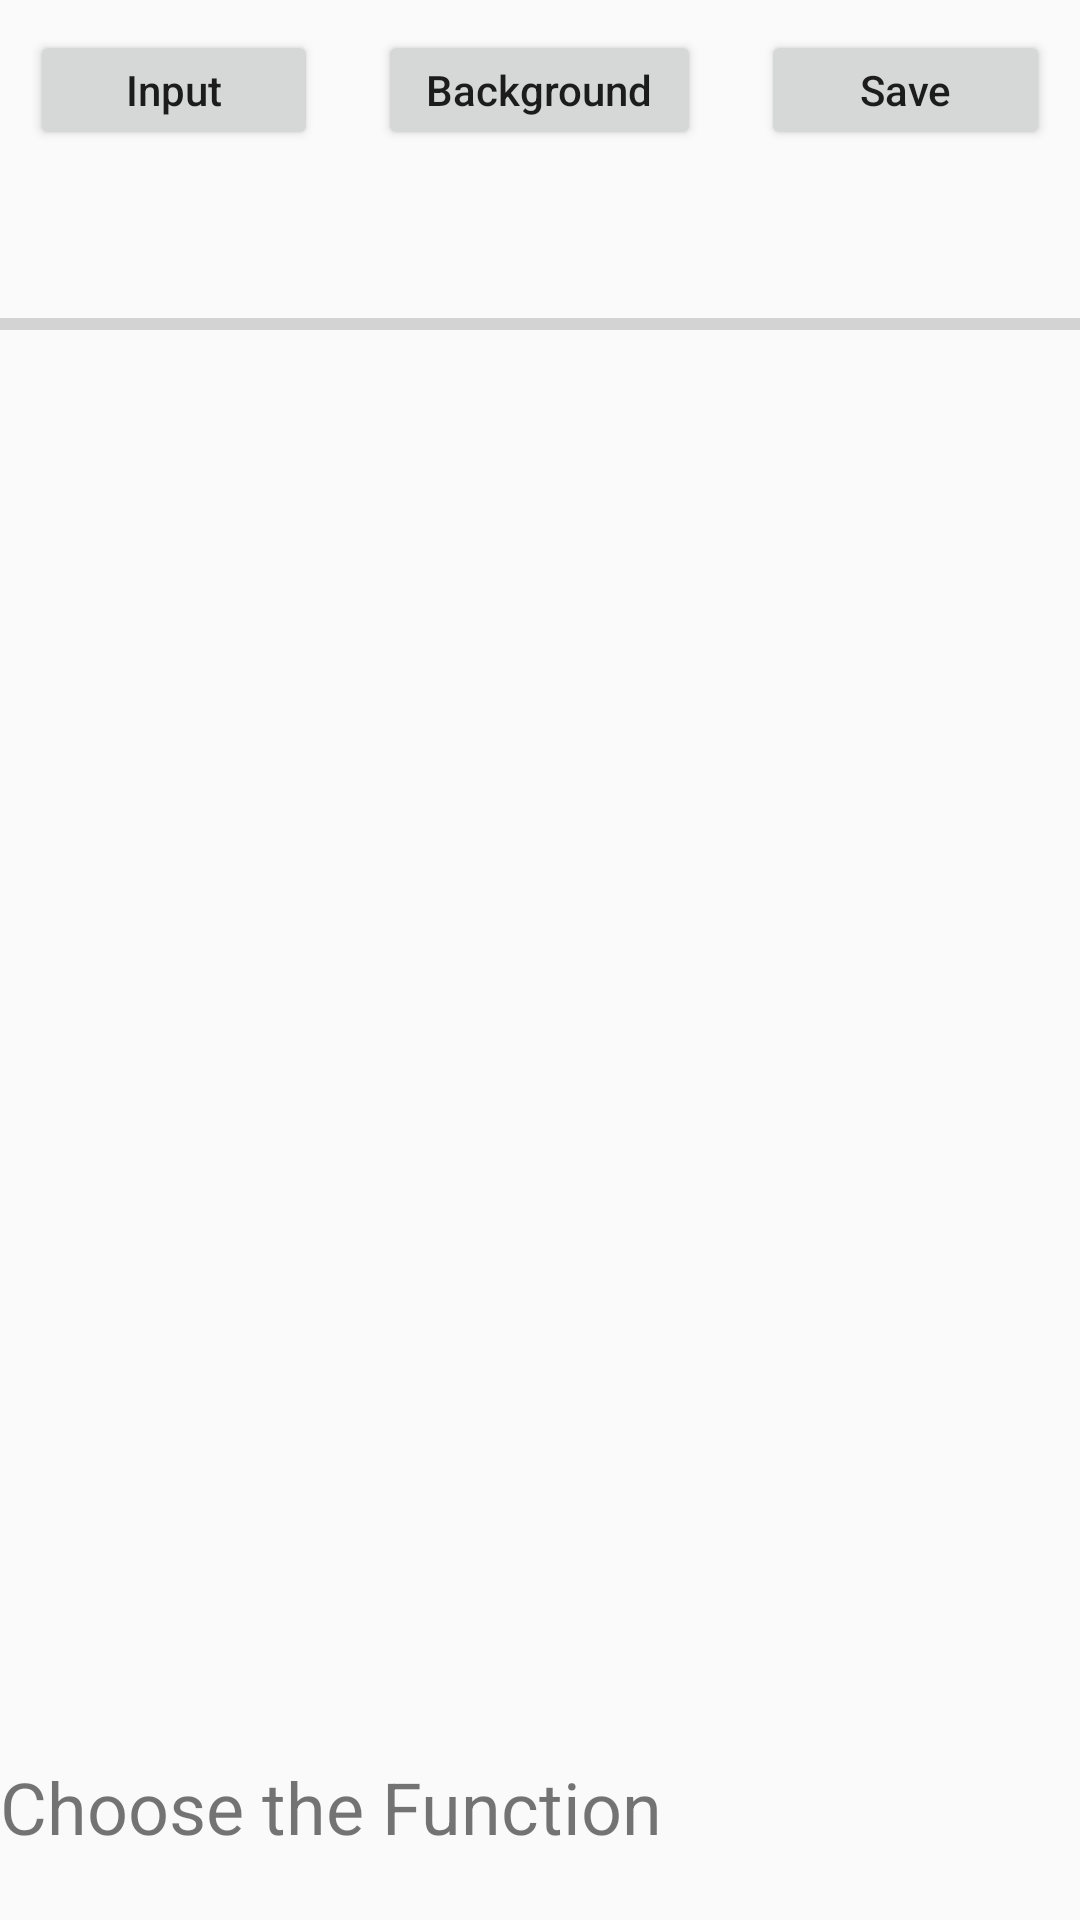

Android layout source for this screen:
<!-- AndroidManifest.xml: application theme AppTheme -->
<!-- res/layout/listview_for_opencv_picture.xml -->
<androidx.constraintlayout.widget.ConstraintLayout xmlns:android="http://schemas.android.com/apk/res/android"
    xmlns:app="http://schemas.android.com/apk/res-auto"
    xmlns:tools="http://schemas.android.com/tools"
    android:layout_width="match_parent"
    android:layout_height="match_parent"
    tools:context=".Activities.imageProcessing">

    <RelativeLayout
        android:id="@+id/relativeLayout"
        android:layout_width="0dp"
        android:layout_height="wrap_content"
        android:orientation="vertical"
        app:layout_constraintEnd_toEndOf="parent"
        app:layout_constraintStart_toStartOf="parent"
        app:layout_constraintTop_toTopOf="parent">

        <androidx.appcompat.widget.LinearLayoutCompat
            android:id="@+id/button_ll"
            android:layout_width="match_parent"
            android:layout_height="150px"
            android:orientation="horizontal"
            android:paddingTop="10dp">

            <Button
                android:id="@+id/ChooseImage"
                android:layout_width="wrap_content"
                android:layout_height="wrap_content"
                android:layout_marginLeft="10dp"
                android:layout_marginRight="10dp"
                android:layout_weight="1"
                android:text="Input" />

            <Button
                android:id="@+id/ChooseBackground"
                android:layout_width="wrap_content"
                android:layout_height="wrap_content"
                android:layout_marginLeft="10dp"
                android:layout_marginRight="10dp"
                android:layout_weight="1"
                android:text="Background" />

            <Button
                android:id="@+id/Save"
                android:layout_width="wrap_content"
                android:layout_height="wrap_content"
                android:layout_marginLeft="10dp"
                android:layout_marginRight="10dp"
                android:layout_weight="1"
                android:text="Save" />
        </androidx.appcompat.widget.LinearLayoutCompat>

        <androidx.appcompat.widget.LinearLayoutCompat
            android:id="@+id/part1"
            android:layout_width="match_parent"
            android:layout_height="wrap_content"
            android:layout_below="@+id/button_ll"
            android:layout_marginTop="50dp"
            android:orientation="horizontal">

            <ProgressBar
                android:id="@+id/progressBar"
                style="?android:attr/progressBarStyleHorizontal"
                android:layout_width="match_parent"
                android:layout_height="wrap_content" />

        </androidx.appcompat.widget.LinearLayoutCompat>


        <androidx.appcompat.widget.LinearLayoutCompat

            android:id="@+id/part2"
            android:layout_width="match_parent"
            android:layout_height="wrap_content"
            android:layout_below="@+id/part1"
            android:layout_marginTop="0dp"
            android:orientation="horizontal">

            <ImageView
                android:id="@+id/imageview_src"
                android:layout_width="match_parent"
                android:layout_height="400dp"
                android:layout_weight="1" />


            <ImageView
                android:id="@+id/imageview_dest"
                android:layout_width="match_parent"
                android:layout_height="400dp"
                android:layout_weight="1" />


        </androidx.appcompat.widget.LinearLayoutCompat>

        <androidx.appcompat.widget.LinearLayoutCompat
            android:layout_width="match_parent"
            android:layout_height="wrap_content"
            android:layout_below="@+id/part2"
            android:layout_marginTop="50dp"
            android:orientation="vertical">

            <TextView
                android:id="@+id/textView2"
                android:layout_width="wrap_content"
                android:layout_height="wrap_content"
                android:layout_centerHorizontal="true"
                android:layout_marginTop="20dp"
                android:text="Choose the Function"
                android:textSize="24sp" />

            <androidx.recyclerview.widget.RecyclerView
                android:id="@+id/recycler_view"
                android:layout_width="match_parent"
                android:layout_height="wrap_content"
                android:layout_below="@+id/textView2"
                android:layout_alignParentLeft="true"
                android:layout_alignParentBottom="true" />


        </androidx.appcompat.widget.LinearLayoutCompat>


    </RelativeLayout>
</androidx.constraintlayout.widget.ConstraintLayout>
<!-- resources referenced by this layout -->
<resources>
  <style name="AppTheme" parent="Theme.AppCompat.Light.DarkActionBar">
          
          <item name="colorPrimary">@color/colorPrimary</item>
          <item name="colorPrimaryDark">@color/colorPrimaryDark</item>
          <item name="colorAccent">@color/colorAccent</item>
          <item name="android:src">@null</item>
          <item name="android:itemTextAppearance">@style/MyActionBar.MenuTextStyle</item>
          
          <item name="android:itemBackground">@color/colorBlackLite</item>
          <item name="android:textAllCaps">false</item>
      </style>
  <color name="colorPrimary">#69BB51</color>
  <color name="colorPrimaryDark">#69BB51</color>
  <color name="colorAccent">#69BB51</color>
  <style name="MyActionBar.MenuTextStyle" parent="@style/TextAppearance.AppCompat.Widget.ActionBar.Title">
          <item name="android:textColor">@color/colorWhite</item>
      </style>
  <color name="colorBlackLite">#303030</color>
  <color name="colorWhite">#FFF</color>
</resources>
